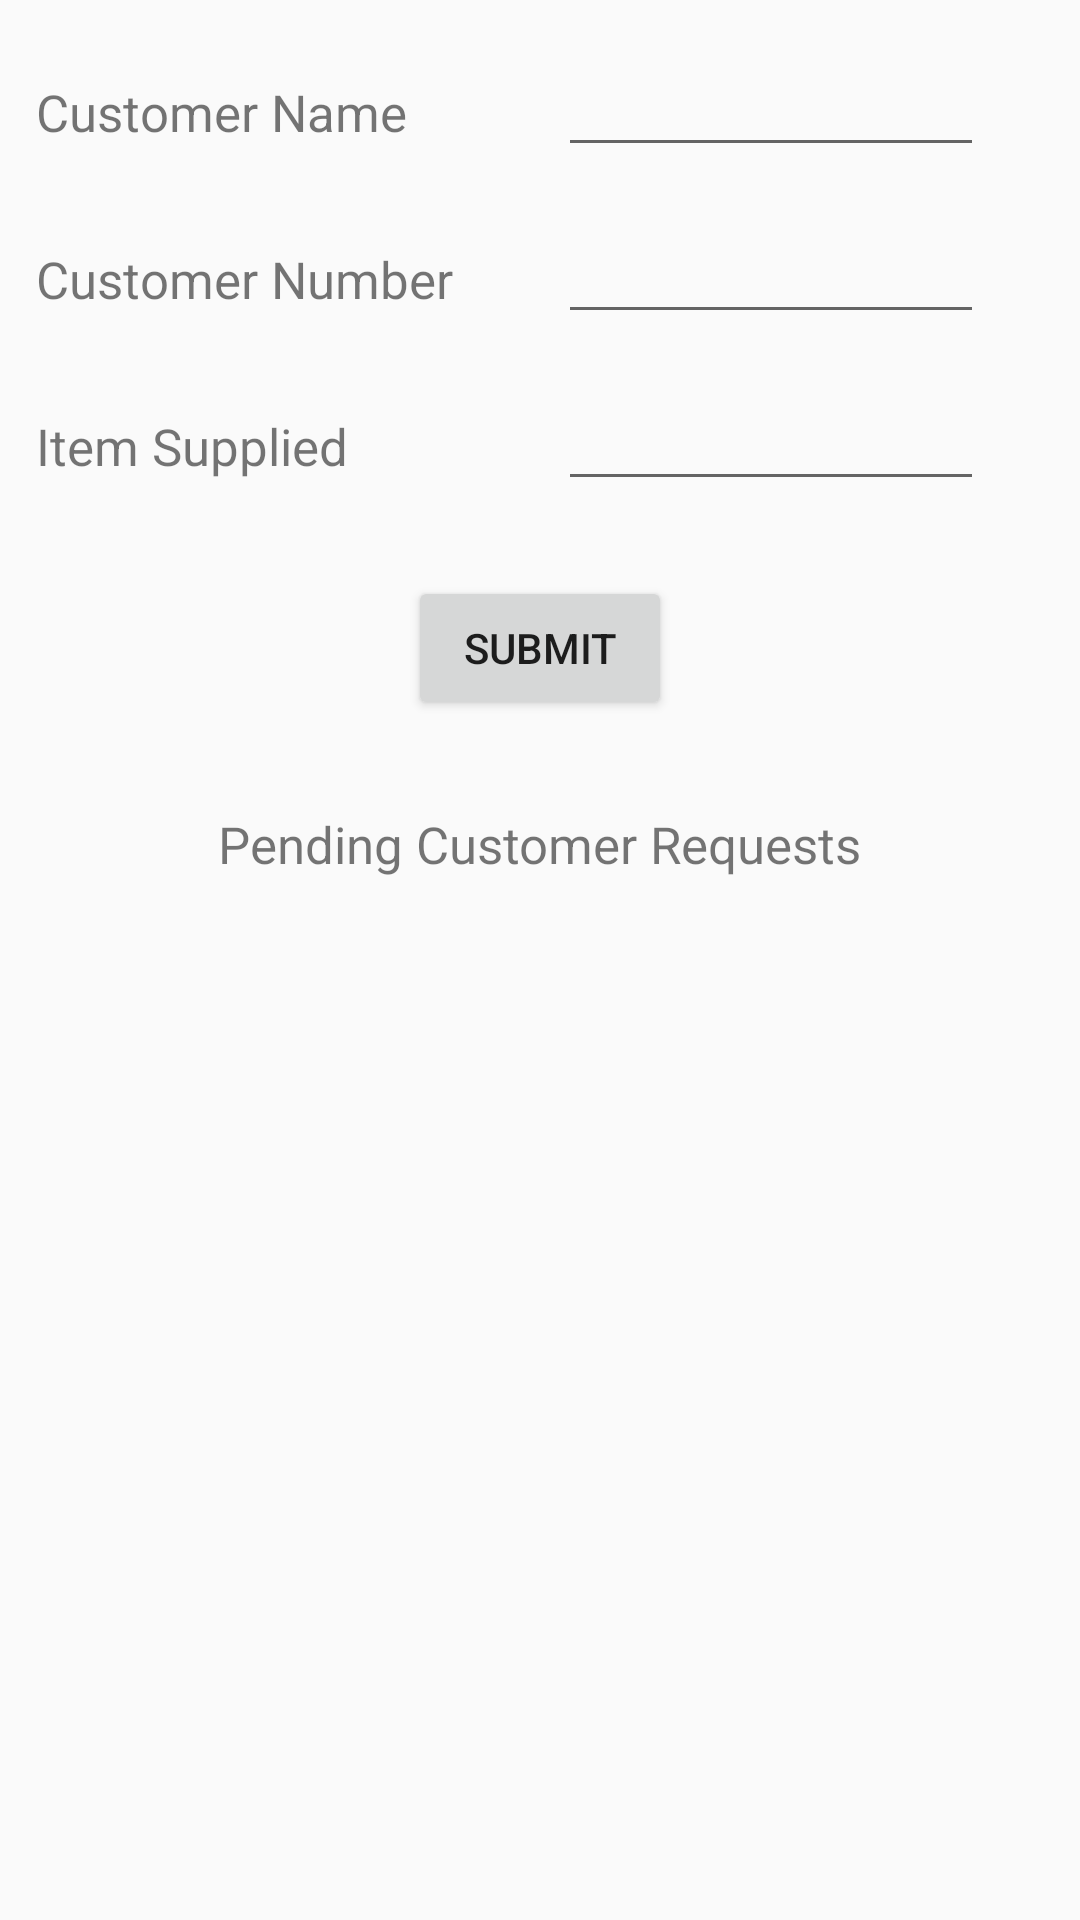

This screen was rendered from an Android layout file. Write that file and the resources it references.
<!-- AndroidManifest.xml: application theme AppTheme -->
<!-- res/layout/activity_add_customer.xml -->
<?xml version="1.0" encoding="utf-8"?>
<layout xmlns:android="http://schemas.android.com/apk/res/android">
    <data>
        <variable
            name="addCustomerViewModel"
            type="com.example.myapplication.user.vendor.addcustomer.AddCustomerViewModel" />
    </data>
    <LinearLayout
        android:layout_width="match_parent"
        android:layout_height="match_parent"
        android:orientation="vertical">

        <LinearLayout
            android:id="@+id/customerLayout"
            android:layout_width="match_parent"
            android:layout_height="match_parent"
            android:layout_marginBottom="20dp"
            android:gravity="center_horizontal"
            android:orientation="vertical">

            <LinearLayout
                android:layout_width="wrap_content"
                android:layout_height="wrap_content"
                android:layout_marginTop="16dp"
                android:layout_marginEnd="24dp"
                android:orientation="horizontal">

                <TextView
                    android:id="@+id/name"
                    android:layout_width="150dp"
                    android:layout_height="wrap_content"
                    android:layout_marginStart="24dp"
                    android:layout_marginEnd="24dp"
                    android:text="@string/customer_name"
                    android:textSize="17dp" />

                <EditText
                    android:id="@+id/customerName"
                    android:layout_width="200dp"
                    android:layout_height="wrap_content"
                    android:layout_marginEnd="24dp"
                    android:textSize="17dp" />
            </LinearLayout>

            <LinearLayout
                android:layout_width="wrap_content"
                android:layout_height="wrap_content"
                android:layout_marginTop="16dp"
                android:layout_marginEnd="24dp"
                android:orientation="horizontal">

                <TextView
                    android:id="@+id/phone"
                    android:layout_width="150dp"
                    android:layout_height="wrap_content"
                    android:layout_marginStart="24dp"
                    android:layout_marginEnd="24dp"
                    android:text="@string/customer_phone"
                    android:textSize="17dp" />

                <EditText
                    android:id="@+id/customerPhone"
                    android:layout_width="200dp"
                    android:layout_height="wrap_content"
                    android:layout_marginEnd="24dp"
                    android:textSize="17dp" />
            </LinearLayout>


            <LinearLayout
                android:layout_width="wrap_content"
                android:layout_height="wrap_content"
                android:layout_marginTop="16dp"
                android:layout_marginEnd="24dp"
                android:orientation="horizontal">

                <TextView
                    android:id="@+id/item"
                    android:layout_width="150dp"
                    android:layout_height="wrap_content"
                    android:layout_marginStart="24dp"
                    android:layout_marginEnd="24dp"
                    android:text="@string/vendor_item"
                    android:textSize="17dp" />

                <EditText
                    android:id="@+id/customerItem"
                    android:layout_width="200dp"
                    android:layout_height="wrap_content"
                    android:layout_marginEnd="24dp"
                    android:textSize="17dp" />
            </LinearLayout>

            <Button
                android:id="@+id/registerButton"
                android:layout_width="wrap_content"
                android:layout_height="wrap_content"
                android:layout_gravity="center"
                android:layout_marginTop="25dp"
                android:text="@string/submit_request" />

            <LinearLayout
                android:layout_width="match_parent"
                android:layout_height="wrap_content"
                android:layout_marginTop="30dp"
                android:gravity="center_horizontal"
                android:orientation="vertical">

                <TextView
                    android:id="@+id/customersText"
                    android:layout_width="wrap_content"
                    android:layout_height="wrap_content"
                    android:layout_gravity="center_horizontal"
                    android:text="@string/pending_customer_requests"
                    android:textSize="17dp" />

                <ScrollView
                    android:layout_width="wrap_content"
                    android:layout_height="wrap_content"
                    android:gravity="center_horizontal">

                    <androidx.recyclerview.widget.RecyclerView
                        android:id="@+id/pending_customers_list"
                        android:layout_width="wrap_content"
                        android:layout_height="wrap_content"
                        android:layout_marginTop="40dp" />
                </ScrollView>
            </LinearLayout>
        </LinearLayout>
    </LinearLayout>
</layout>
<!-- resources referenced by this layout -->
<resources>
  <string name="customer_name">Customer Name</string>
  <string name="customer_phone">Customer Number</string>
  <string name="pending_customer_requests">Pending Customer Requests</string>
  <string name="submit_request">Submit</string>
  <string name="vendor_item">Item Supplied</string>
  <style name="AppTheme" parent="Theme.AppCompat.Light.DarkActionBar">
          
          <item name="colorPrimary">@color/colorPrimary</item>
          <item name="colorPrimaryDark">@color/colorPrimaryDark</item>
          <item name="colorAccent">@color/colorAccent</item>
      </style>
  <color name="colorPrimary">#6200EE</color>
  <color name="colorPrimaryDark">#3700B3</color>
  <color name="colorAccent">#03DAC5</color>
</resources>
